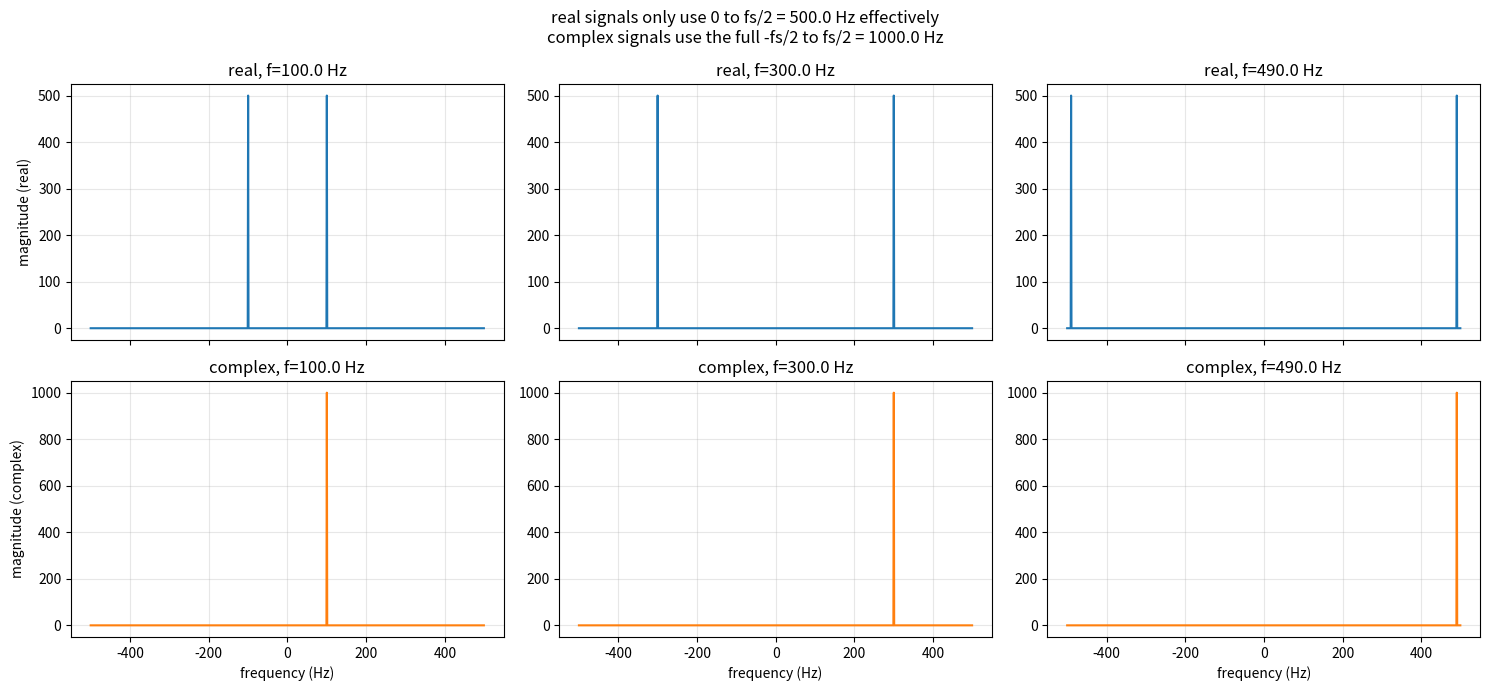

Write the Python code that produced this figure. (Note: this script raises an exception after producing the figure.)
# Asymmetry between positive and negative frequencies in complex sampling
#Verify that the effective bandwidth of complex sampling is equal to the sampling rate itself (fs).
import matplotlib.pyplot as plt
import numpy as np


fs = 1000.0
duration = 1.0
n = np.arange(int(fs * duration))
t = n / fs

f_test_list = [100.0, 300.0, 490.0]

fig, axes = plt.subplots(2, len(f_test_list), figsize=(15, 7), sharex=True)

for col, f_test in enumerate(f_test_list):  # enumerate -> (index, value)
    x_real = np.cos(2 * np.pi * f_test * t)
    x_complex = np.exp(1j * 2 * np.pi * f_test * t).astype(np.complex64)

    N = len(t)
    freqs = np.fft.fftshift(np.fft.fftfreq(N, d=1 / fs))

    mag_real = np.abs(np.fft.fftshift(np.fft.fft(x_real)))
    mag_complex = np.abs(np.fft.fftshift(np.fft.fft(x_complex)))

    axes[0, col].plot(freqs, mag_real, color="C0")
    axes[0, col].set_title(f"real, f={f_test} Hz")
    axes[0, col].grid(True, alpha=0.3)

    axes[1, col].plot(freqs, mag_complex, color="C1")
    axes[1, col].set_title(f"complex, f={f_test} Hz")
    axes[1, col].set_xlabel("frequency (Hz)")
    axes[1, col].grid(True, alpha=0.3)

axes[0, 0].set_ylabel("magnitude (real)")
axes[1, 0].set_ylabel("magnitude (complex)")

fig.suptitle(f"real signals only use 0 to fs/2 = {fs/2} Hz effectively\n"
             f"complex signals use the full -fs/2 to fs/2 = {fs} Hz")
fig.tight_layout()
fig.savefig("week1/d18_bandwidth.png", dpi=120)
print("saved to d18_bandwidth.png")

print("\nreal signal f=490Hz: check if this is close to Nyquist edge (fs/2=500Hz)")
print("complex signal f=490Hz: should show single clean peak near edge, no aliasing yet")

# By using complex sampling at the same sampling rate, 
# it is possible to accommodate twice the amount of information within the effective bandwidth.
